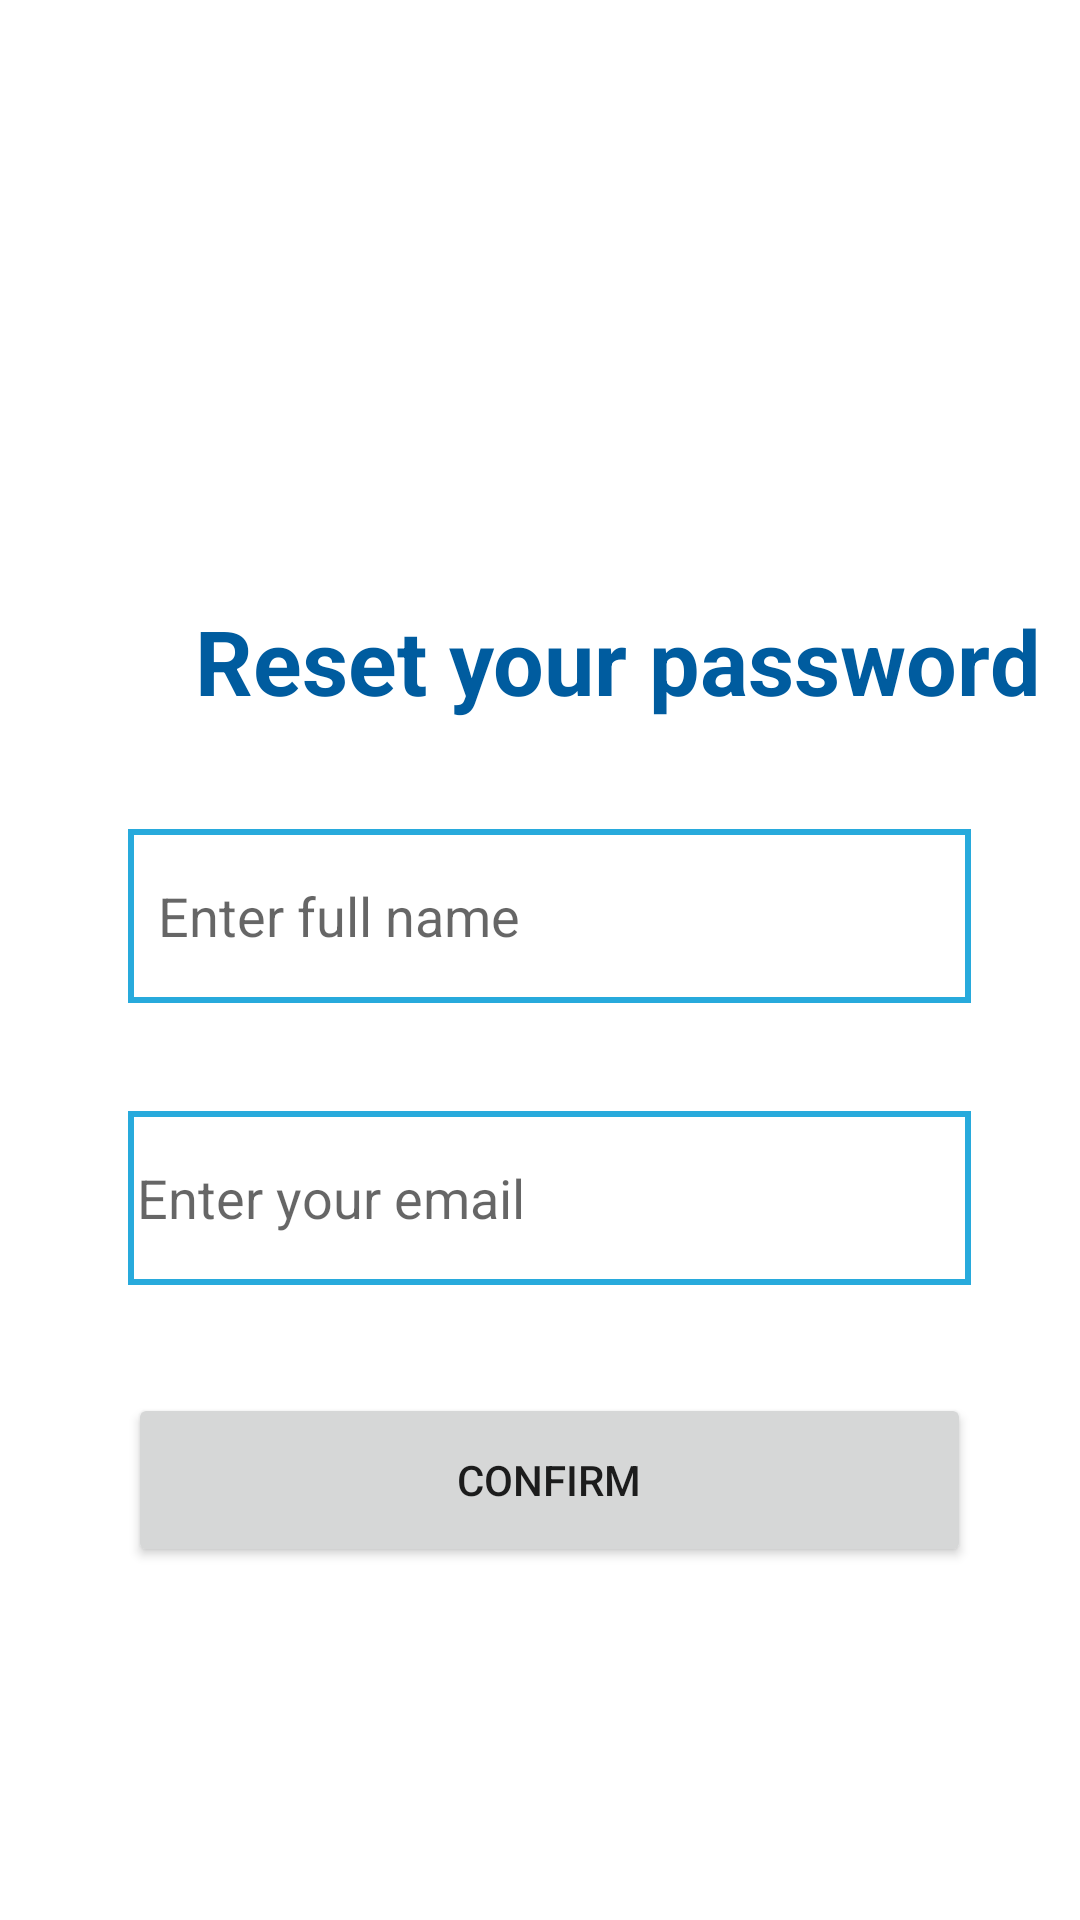

Here is an Android app screen rendered from its layout file. Give the layout XML and the strings, colors and styles it references.
<!-- AndroidManifest.xml: application theme Theme.PlanGenie -->
<!-- res/layout/activity_forget_password.xml -->
<?xml version="1.0" encoding="utf-8"?>
<androidx.constraintlayout.widget.ConstraintLayout xmlns:android="http://schemas.android.com/apk/res/android"
    xmlns:app="http://schemas.android.com/apk/res-auto"
    xmlns:tools="http://schemas.android.com/tools"
    android:layout_width="match_parent"
    android:layout_height="match_parent"
    tools:context=".ForgetPassword">

    <TextView
        android:id="@+id/textLogin"
        android:layout_width="wrap_content"
        android:layout_height="wrap_content"
        android:layout_marginStart="65dp"
        android:layout_marginTop="200dp"
        android:layout_marginEnd="62dp"
        android:text="@string/reset_your_password"
        android:textColor="@color/oceanBlue"
        android:textSize="30sp"
        android:textStyle="bold"
        app:layout_constraintEnd_toEndOf="parent"
        app:layout_constraintHorizontal_bias="0.0"
        app:layout_constraintStart_toStartOf="parent"
        app:layout_constraintTop_toTopOf="parent" />

    <EditText
        android:id="@+id/forgotPpFullName"
        android:layout_width="281dp"
        android:layout_height="58dp"
        android:layout_marginStart="68dp"
        android:layout_marginTop="36dp"
        android:layout_marginEnd="62dp"
        android:background="@drawable/border"
        android:ems="10"
        android:hint="Enter full name"
        android:inputType="textPersonName"
        android:padding="10dp"
        app:layout_constraintEnd_toEndOf="parent"
        app:layout_constraintStart_toStartOf="parent"
        app:layout_constraintTop_toBottomOf="@+id/textLogin" />

    <EditText
        android:id="@+id/fPpEmail"
        android:layout_width="281dp"
        android:layout_height="58dp"
        android:layout_marginStart="68dp"
        android:layout_marginTop="36dp"
        android:layout_marginEnd="62dp"
        android:background="@drawable/border"
        android:drawableLeft="@drawable/ic_baseline_person_24"
        android:drawablePadding="10dp"
        android:ems="10"
        android:hint="@string/enter_your_email"
        android:inputType="textEmailAddress"
        android:padding="3dp"
        app:layout_constraintEnd_toEndOf="parent"
        app:layout_constraintStart_toStartOf="parent"
        app:layout_constraintTop_toBottomOf="@+id/forgotPpFullName" />

    <Button
        android:id="@+id/fPpConfirm"
        android:layout_width="281dp"
        android:layout_height="58dp"
        android:layout_marginStart="68dp"
        android:layout_marginTop="36dp"
        android:layout_marginEnd="62dp"
        android:text="@string/confirm"
        app:layout_constraintEnd_toEndOf="parent"
        app:layout_constraintStart_toStartOf="parent"
        app:layout_constraintTop_toBottomOf="@+id/fPpEmail" />

</androidx.constraintlayout.widget.ConstraintLayout>
<!-- resources referenced by this layout -->
<resources>
  <color name="oceanBlue">#005C9F</color>
  <!-- drawable border (drawable) -->
  <?xml version="1.0" encoding="utf-8"?>
  <shape xmlns:android="http://schemas.android.com/apk/res/android"
      android:shape="rectangle">
  
      <stroke
          android:width="2dp"
          android:color="@color/skyBlue"></stroke>
  
  </shape>
  <string name="confirm">Confirm</string>
  <string name="enter_your_email">Enter your email</string>
  <string name="reset_your_password">Reset your password</string>
  <style name="Theme.PlanGenie" parent="Theme.MaterialComponents.DayNight.NoActionBar">
          
          <item name="colorPrimary">@color/skyBlue</item>
          <item name="colorPrimaryVariant">@color/skyBlue</item>
          <item name="colorOnPrimary">@color/white</item>
          
          <item name="colorSecondary">@color/teal_200</item>
          <item name="colorSecondaryVariant">@color/teal_700</item>
          <item name="colorOnSecondary">@color/black</item>
          
          <item name="android:statusBarColor">@color/skyBlue</item>
          
      </style>
  <color name="skyBlue">#28AADC</color>
  <color name="white">#FFFFFFFF</color>
  <color name="teal_200">#FF03DAC5</color>
  <color name="teal_700">#FF018786</color>
  <color name="black">#FF000000</color>
</resources>
